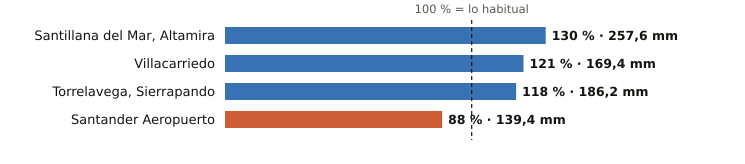

Source data for this figure (header and first rows):
estacion, provincia, indicativo, mm_otono, referencia_mm, pct, periodo_referencia, hasta, hora
Santillana del Mar, Altamira, Cantabria, 1740, 257.6, 197.4, 130, 1991-2020, 2026-10-20, 1
Villacarriedo, Cantabria, 1124E, 169.4, 140.1, 121, 2008-2025, 2026-10-20, 2
Torrelavega, Sierrapando, Cantabria, 1154H, 186.2, 157.4, 118, 1991-2020, 2026-10-20, 2
Santander Aeropuerto, Cantabria, 1109X, 139.4, 159.3, 88, 2006-2025, 2026-10-20, 2
